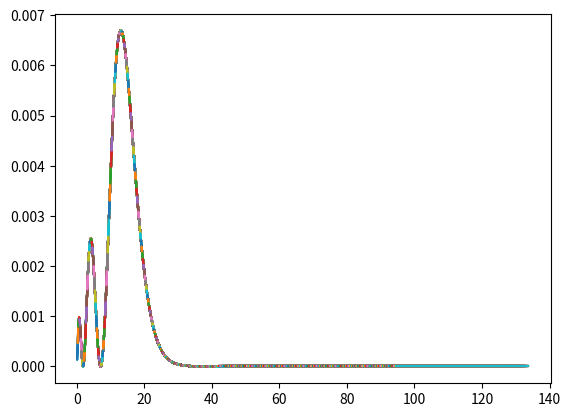

The script that saved this image:
import numpy as np
import math
from scipy import special
import matplotlib.pyplot as plt
import matplotlib as mpl

def radial_function(a0, n, l, r):
    """
    Calculate the normalized radial component of the wavefunction with reduced 
    mass and Laguerre polynomials. 

    https://faculty.washington.edu/seattle/physics227/reading/reading-26-27.pdf

    Input(s):
    a0: float, Bohr radius
    n: int, principal quantum number
    l: int, azimuthal quantum number
    r: numpy.array, radial coordinates

    Output(s)
    numpy.array: R(r) wavefunction radial component

    """
    C = np.sqrt((2 / (n * a0))**3 * math.factorial(n - l - 1) / 
                (2 * n * math.factorial(n + l)**3))
    
    Laguerre = special.genlaguerre(n - l - 1, 2 * l + 1)

    P = 2 * r / (n * a0)

    return C * np.exp(-P / 2) * P**l * Laguerre(P)

def angular_function(l, m, theta, phi):
    """
    Calculate the angular components of the wavefunction using Legendre polynomials. 

    https://faculty.washington.edu/seattle/physics227/reading/reading-26-27.pdf

    Input(s):
    l: int, azimuthal quantum number
    m: int, magnetic quantum number
    theta: numpy.array, polar angles
    phi: int, azimuthal angle, int for 2D

    Output(s)
    numpy.array: Y(theta, phi) wavefunction angular component

    """

    C = (-1)**m * np.sqrt((2 * l + 1) * math.factorial(l - m) / 
                          (4 * math.pi * math.factorial(l + m)))

    Legendre = special.lpmv(m,l,np.cos(theta))


    return C * Legendre * np.real(np.exp(1.j * m * phi))

def wave_function (a0_scale_factor, n, l, m, x, y):

    """
    Calculate the wave function radial and angular components. 

    Input(s):
    a0_scale_factor: float, scalar to make wavefunction view-able
    n: int, principal quantum number
    l: int, azimuthal quantum number
    m: int, magnetic quantum number
    r: numpy.array, radial coordinates 
    theta: numpy.array, polar angles
    phi: int, azimuthal angle, int for 2D

    Output(s)
    numpy.array: Wavefunction

    """

    r = np.sqrt(x**2 + y**2) # grid to radial coordinates

    eps = np.finfo(float).eps
    theta = np.arctan(x / (y + eps)) # grid to angular, eps for zero handling
    phi = 0

    a0 = a0_scale_factor * (5.29177210903e-11) * 1e+12

    R = radial_function(a0, n, l, r)
    Y = angular_function(l, m, theta, phi)

    psi = R * Y

    return psi

def probability_density(psi):
    """
    Calculate the probability density by taking the magnitude of the wavefunction.

    Input(s)
    psi: numpy.array, wavefunction

    Output(s):
     numpy.array, probability density function
    """
    return np.abs(psi)**2

def plot_radial_component():
    return

def plot_probability_density(n, l, m, a0_scale_factor):

    #plt.rcParams 

    fig, ax = plt.subplots(figsize=(16, 16))
    plt.subplots_adjust(top=0.80)
    plt.subplots_adjust(right=0.90)
    #plt.subplots_adjust(left=-0.1)

    # Compute and visualize the wavefunction probability density
    psi = wave_function(a0_scale_factor, n, l, m)
    prob_density = probability_density(psi)
    im = ax.imshow(np.sqrt(prob_density), cmap = mpl.colormaps['magma'])

    cbar = plt.colorbar(im)
    cbar.set_ticks([])

    #plt.style.use('style_name')
    plt.rcParams['text.color'] = '#000000'
    plt.rcParams["font.family"] = "sans-serif"
    ax.tick_params(axis='x', colors='#ffffff')
    ax.tick_params(axis='y', colors='#ffffff')

    #ax.set_title('Hydrogen Atom - Wavefunction Electron Density', fontsize=24, loc='left', color='#000000')
    """ax.text(5, 40, (
        r'$|\psi_{n \ell m}(r, \theta, \varphi)|^{2} ='
        r' |R_{n\ell}(r) Y_{\ell}^{m}(\theta, \varphi)|^2$'
    ), fontsize=20, color='#ffffff')"""
   
    ax.text(5, 80, r'n, l, m = $({0}, {1}, {2})$'.format(n, l, m), color='#dfdfdf', fontsize=20) 
    ax.text(1125,775, 'Electron probability distribution', rotation=-90, fontsize=24)
    ax.text(1125, 40, 'Higher\nprobability', fontsize=12,)
    ax.text(1125, 990, 'Lower\nprobability', fontsize=12)
    #ax.invert_yaxis()

def plot2(a0, n, l, r):

    R_nl = radial_function(a0, n, l, r)
    P_r = 4 * math.pi * r**2 * R_nl**2
    print((R_nl.shape))

    plt.plot(r/a0,P_r)
    fig, ax = plt.subplots()
    return fig

x = np.linspace(-500,500,1000)
y = np.linspace(-500,500,1000)
x,y = np.meshgrid(x,y)
r = np.sqrt(x**2 + y**2)

a0 = (5.29177210903e-11) * 1e+11
n = 3
l = 0
m = 0


fig = plot2(a0, n, l, r)

plt.show()


        